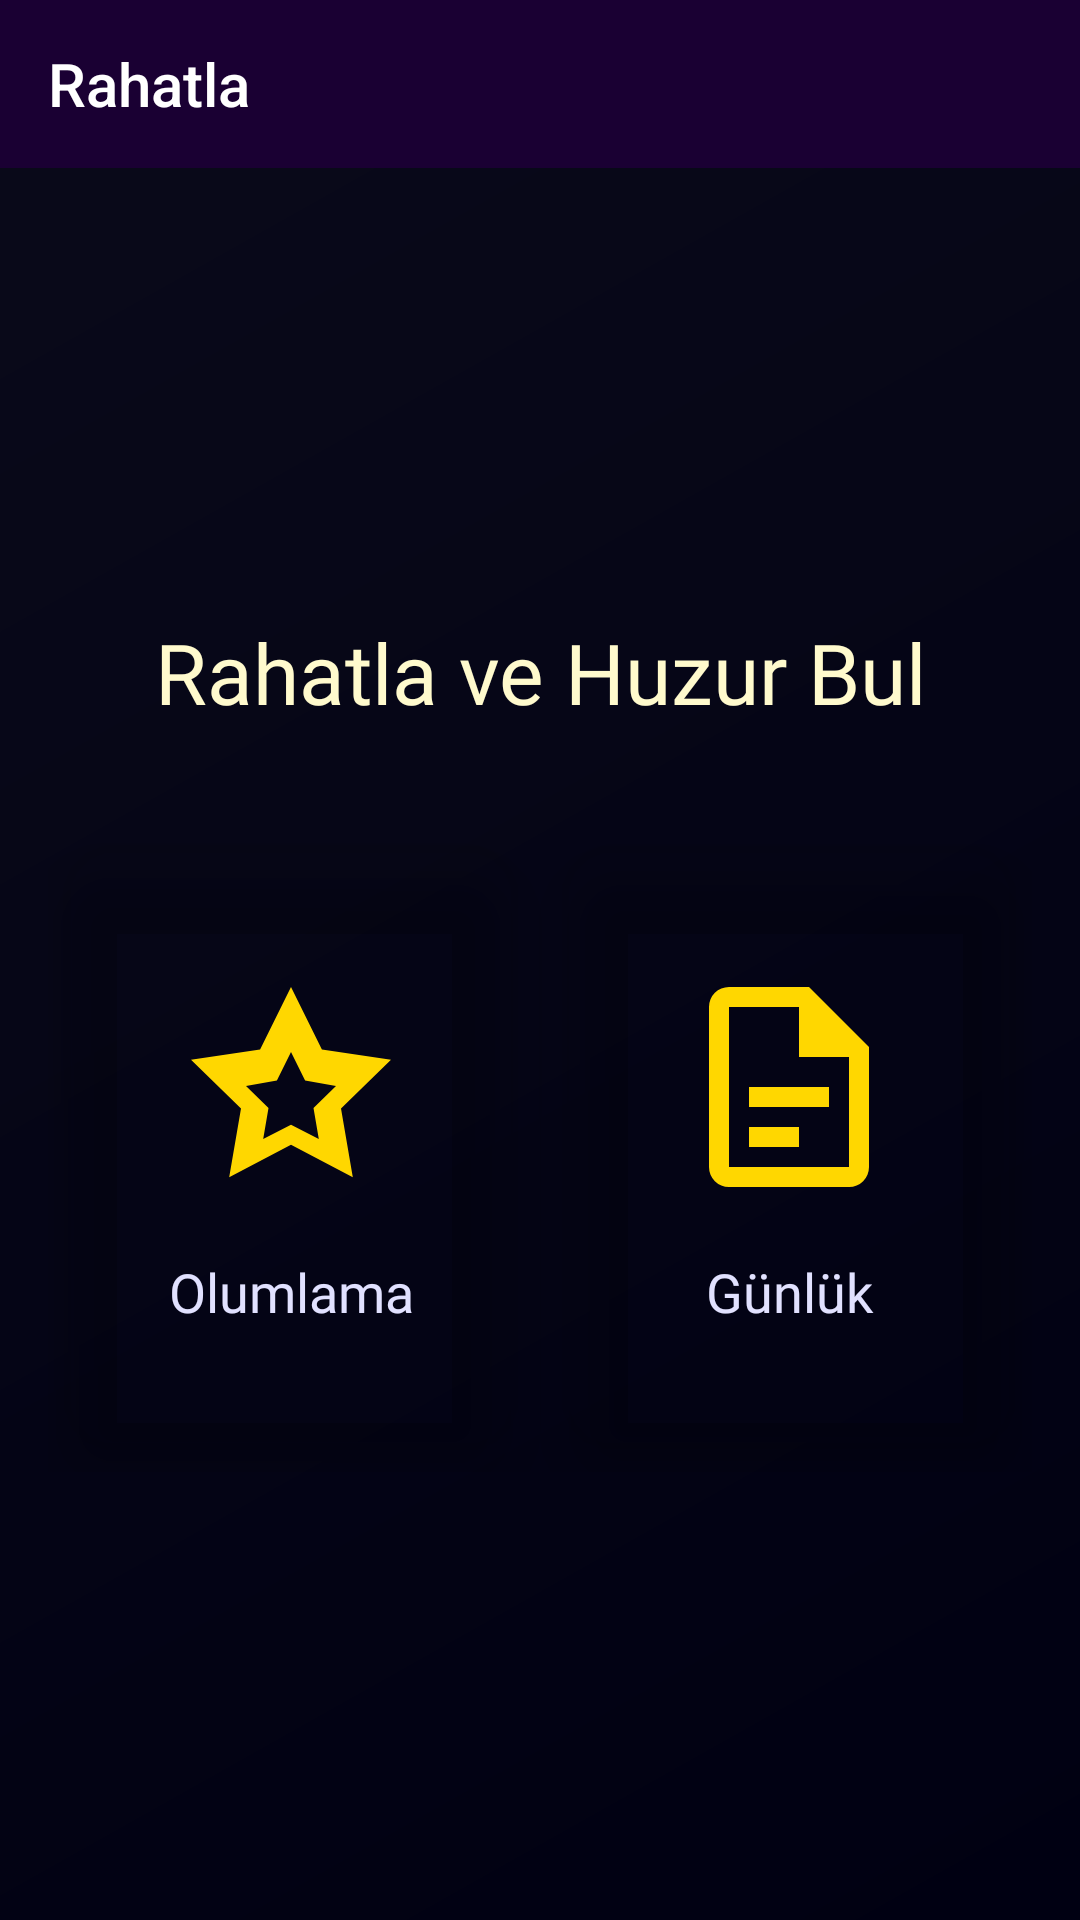

This screen was rendered from an Android layout file. Write that file and the resources it references.
<!-- AndroidManifest.xml: application theme Theme.AppCompat -->
<!-- res/layout/activity_relaxation.xml -->
<?xml version="1.0" encoding="utf-8"?>
<LinearLayout xmlns:android="http://schemas.android.com/apk/res/android"
    xmlns:app="http://schemas.android.com/apk/res-auto"
    android:layout_width="match_parent"
    android:layout_height="match_parent"
    android:orientation="vertical"
    android:background="@drawable/bg_relaxation_gradient">

    <com.google.android.material.appbar.MaterialToolbar
        android:id="@+id/toolbar"
        android:layout_width="match_parent"
        android:layout_height="?attr/actionBarSize"
        android:background="@color/m3_cosmic_primary"
        android:theme="@style/ThemeOverlay.AppCompat.Dark.ActionBar"
        app:title="Rahatla"
        app:titleTextColor="@color/m3_cosmic_on_primary" />

    <LinearLayout
        android:layout_width="match_parent"
        android:layout_height="match_parent"
        android:orientation="vertical"
        android:padding="16dp"
        android:gravity="center">

        <TextView
            android:id="@+id/tv_title"
            android:layout_width="match_parent"
            android:layout_height="wrap_content"
            android:text="Rahatla ve Huzur Bul"
            android:textSize="28sp"
            android:fontFamily="@font/bold"
            android:textAlignment="center"
            android:textColor="@color/m3_cosmic_star"
            android:layout_marginBottom="32dp" />

        <LinearLayout
            android:layout_width="match_parent"
            android:layout_height="wrap_content"
            android:orientation="horizontal"
            android:gravity="center">

            <androidx.cardview.widget.CardView
                android:id="@+id/card_affirmations"
                android:layout_width="150dp"
                android:layout_height="200dp"
                app:cardCornerRadius="16dp"
                app:cardElevation="12dp"
                app:cardBackgroundColor="@android:color/transparent"
                android:layout_margin="8dp"
                android:clickable="true"
                android:focusable="true"
                android:background="@drawable/bg_card_cosmic">

                <LinearLayout
                    android:layout_width="match_parent"
                    android:layout_height="match_parent"
                    android:orientation="vertical"
                    android:gravity="center"
                    android:padding="16dp">

                    <ImageView
                        android:layout_width="80dp"
                        android:layout_height="80dp"
                        android:src="@drawable/ic_affirmations"
                        android:tint="@color/m3_cosmic_tertiary"
                        android:layout_marginBottom="16dp" />

                    <TextView
                        android:layout_width="match_parent"
                        android:layout_height="wrap_content"
                        android:text="Olumlama"
                        android:textSize="18sp"
                        android:fontFamily="@font/medium"
                        android:textAlignment="center"
                        android:textColor="@color/m3_cosmic_on_surface" />

                </LinearLayout>

            </androidx.cardview.widget.CardView>

            <androidx.cardview.widget.CardView
                android:id="@+id/card_journal"
                android:layout_width="150dp"
                android:layout_height="200dp"
                app:cardCornerRadius="16dp"
                app:cardElevation="12dp"
                app:cardBackgroundColor="@android:color/transparent"
                android:layout_margin="8dp"
                android:clickable="true"
                android:focusable="true"
                android:background="@drawable/bg_card_cosmic">

                <LinearLayout
                    android:layout_width="match_parent"
                    android:layout_height="match_parent"
                    android:orientation="vertical"
                    android:gravity="center"
                    android:padding="16dp">

                    <ImageView
                        android:layout_width="80dp"
                        android:layout_height="80dp"
                        android:src="@drawable/ic_journal"
                        android:tint="@color/m3_cosmic_tertiary"
                        android:layout_marginBottom="16dp" />

                    <TextView
                        android:layout_width="match_parent"
                        android:layout_height="wrap_content"
                        android:text="Günlük"
                        android:textSize="18sp"
                        android:fontFamily="@font/medium"
                        android:textAlignment="center"
                        android:textColor="@color/m3_cosmic_on_surface" />

                </LinearLayout>

            </androidx.cardview.widget.CardView>

        </LinearLayout>

    </LinearLayout>

    <include layout="@layout/bottom_navigation" />

</LinearLayout>
<!-- res/layout/bottom_navigation.xml (included above) -->
<?xml version="1.0" encoding="utf-8"?>
<com.google.android.material.bottomnavigation.BottomNavigationView
    xmlns:android="http://schemas.android.com/apk/res/android"
    xmlns:app="http://schemas.android.com/apk/res-auto"
    android:id="@+id/bottom_navigation"
    android:layout_width="match_parent"
    android:layout_height="wrap_content"
    android:background="@color/m3_cosmic_surface"
    app:itemIconTint="@color/bottom_nav_icon_tint"
    app:itemTextColor="@color/bottom_nav_text_color"
    app:itemActiveIndicatorStyle="@style/M3CosmicActiveIndicator"
    app:menu="@menu/bottom_navigation_menu"
    app:labelVisibilityMode="labeled" />
<!-- resources referenced by this layout -->
<resources>
  <color name="m3_cosmic_on_primary">#ffffff</color>
  <color name="m3_cosmic_on_surface">#e1e1ff</color>
  <color name="m3_cosmic_primary">#1a0033</color>
  <color name="m3_cosmic_star">#fffacd</color>
  <color name="m3_cosmic_surface">#0a0a1a</color>
  <color name="m3_cosmic_tertiary">#ffd700</color>
  <!-- drawable bg_card_cosmic (drawable) -->
  <?xml version="1.0" encoding="utf-8"?>
  <ripple xmlns:android="http://schemas.android.com/apk/res/android"
      android:color="@color/m3_cosmic_glow">
      <item>
          <shape android:shape="rectangle">
              <corners android:radius="16dp" />
              <solid android:color="@color/m3_cosmic_surface_variant" />
              <stroke
                  android:width="1dp"
                  android:color="@color/m3_cosmic_outline" />
          </shape>
      </item>
  </ripple>
  <!-- drawable bg_relaxation_gradient (drawable) -->
  <?xml version="1.0" encoding="utf-8"?>
  <shape xmlns:android="http://schemas.android.com/apk/res/android">
      <gradient
          android:type="linear"
          android:angle="135"
          android:startColor="@color/m3_cosmic_background"
          android:endColor="@color/m3_cosmic_surface" />
  </shape>
  <!-- drawable ic_affirmations (drawable) -->
  <?xml version="1.0" encoding="utf-8"?>
  <vector xmlns:android="http://schemas.android.com/apk/res/android"
      android:width="24dp"
      android:height="24dp"
      android:viewportWidth="24"
      android:viewportHeight="24">
      <path
          android:fillColor="@color/primary_color"
          android:pathData="M12,2l3.09,6.26L22,9.27l-5,4.87 1.18,6.88L12,17.77l-6.18,3.25L7,14.14 2,9.27l6.91,-1.01L12,2M12,8.5l-1.41,2.86L7.5,11.9l2.25,2.19 -0.53,3.1L12,15.77l2.78,1.42 -0.53,-3.1L16.5,11.9l-3.09,-0.54L12,8.5z" />
  </vector>
  <!-- drawable ic_journal (drawable) -->
  <?xml version="1.0" encoding="utf-8"?>
  <vector xmlns:android="http://schemas.android.com/apk/res/android"
      android:width="24dp"
      android:height="24dp"
      android:viewportWidth="24"
      android:viewportHeight="24">
      <path
          android:fillColor="@color/primary_color"
          android:pathData="M14,2H6A2,2 0,0 0,4 4V20A2,2 0,0 0,6 22H18A2,2 0,0 0,20 20V8L14,2M18,20H6V4H13V9H18V20M8,12V14H16V12H8M8,16V18H13V16H8Z" />
  </vector>
  <style name="M3CosmicActiveIndicator" parent="Widget.Material3.BottomNavigationView.ActiveIndicator">
          <item name="android:color">@color/m3_cosmic_tertiary_container</item>
          <item name="android:shape">@drawable/bg_nav_indicator</item>
      </style>
  <color name="m3_cosmic_glow">#9966ff</color>
  <color name="m3_cosmic_surface_variant">#1a1a3a</color>
  <color name="m3_cosmic_outline">#5a5a7a</color>
  <color name="m3_cosmic_background">#000012</color>
  <color name="primary_color">#060e19</color>
  <color name="m3_cosmic_tertiary_container">#4a3a00</color>
  <!-- drawable bg_nav_indicator (drawable) -->
  <?xml version="1.0" encoding="utf-8"?>
  <shape xmlns:android="http://schemas.android.com/apk/res/android"
      android:shape="rectangle">
      <corners android:radius="16dp" />
      <solid android:color="@color/m3_cosmic_tertiary_container" />
  </shape>
</resources>
